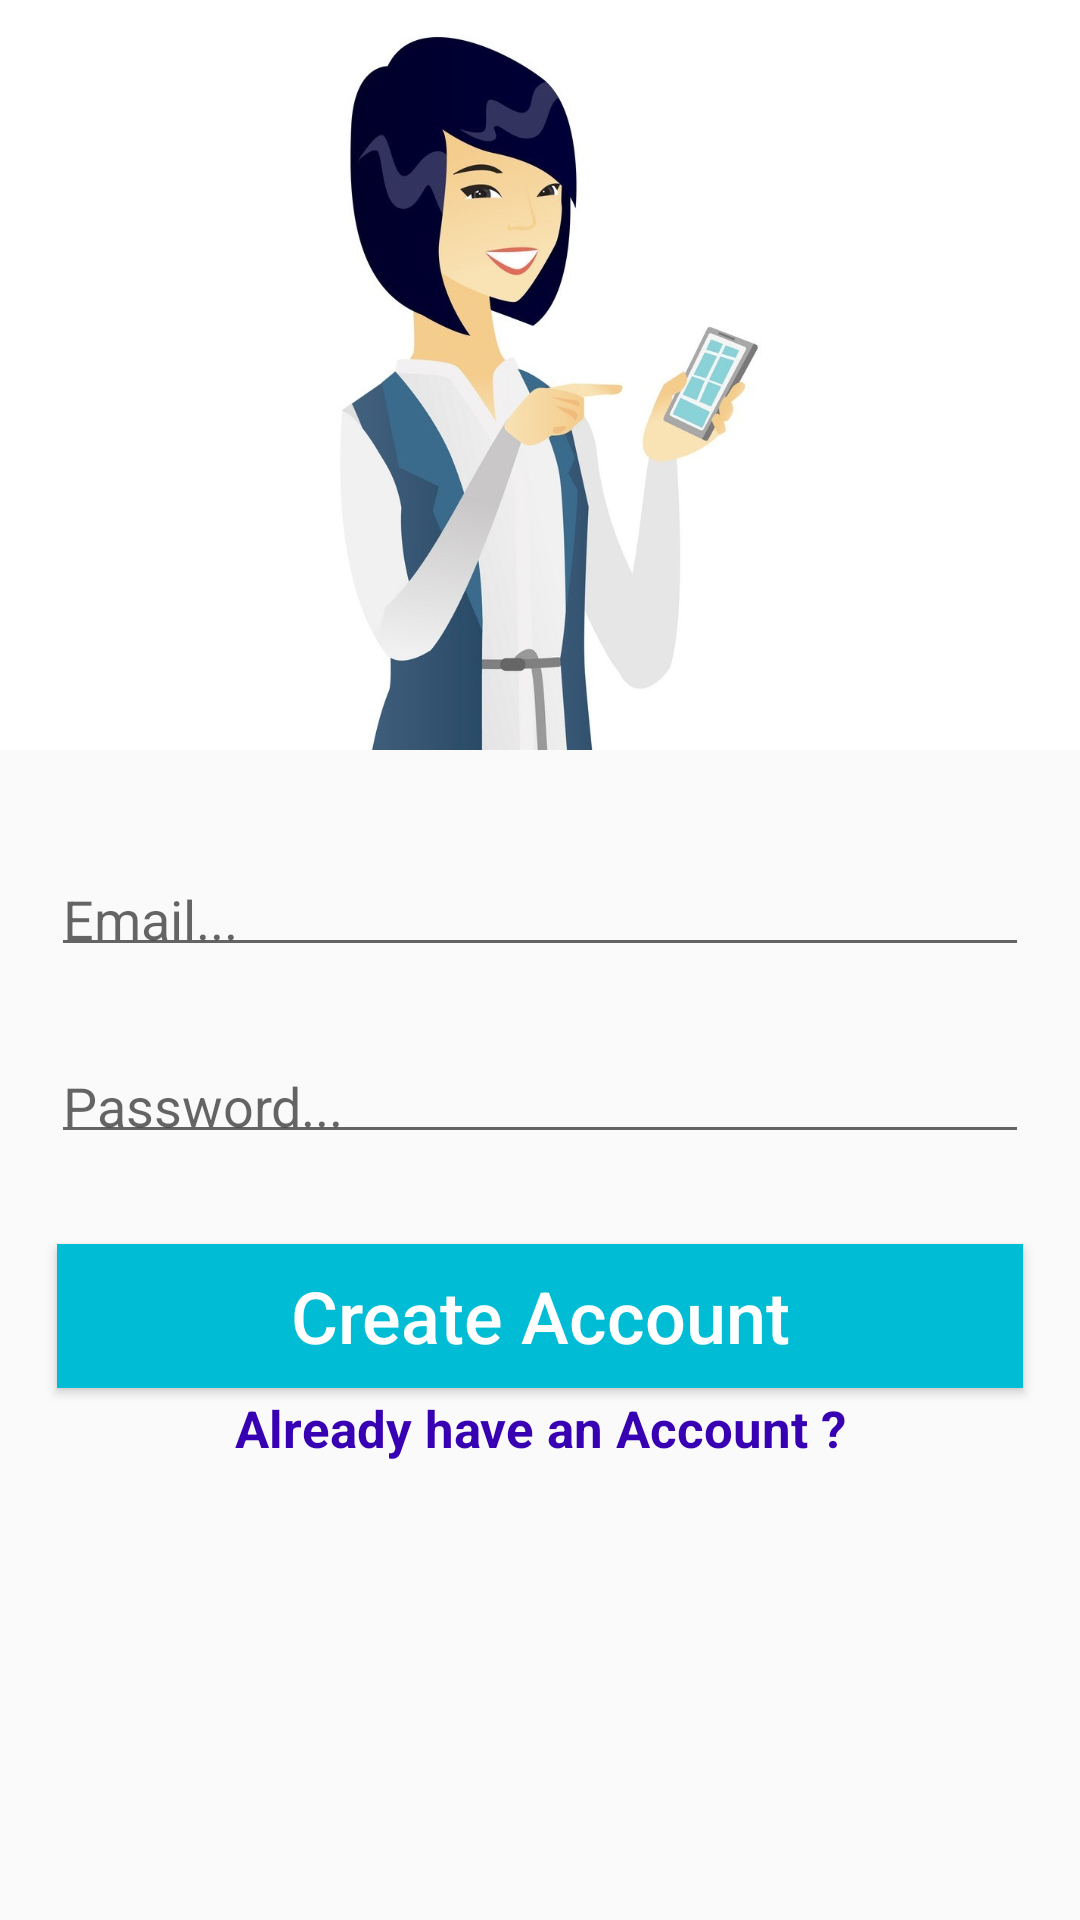

Here is an Android app screen rendered from its layout file. Give the layout XML and the strings, colors and styles it references.
<!-- AndroidManifest.xml: application theme AppTheme -->
<!-- res/layout/activity_register.xml -->
<?xml version="1.0" encoding="utf-8"?>
<RelativeLayout xmlns:android="http://schemas.android.com/apk/res/android"
    xmlns:app="http://schemas.android.com/apk/res-auto"
    xmlns:tools="http://schemas.android.com/tools"
    android:layout_width="match_parent"
    android:layout_height="match_parent"
    tools:context=".RegisterActivity">

    <ImageView
        android:id="@+id/register_image"
        android:layout_width="match_parent"
        android:layout_height="250dp"
        android:layout_alignParentLeft="true"
        android:layout_alignParentTop="true"
        android:background="#FFFFFF"
        android:scaleType="fitCenter"
        app:srcCompat="@drawable/img" />

    <EditText
        android:id="@+id/register_email"
        android:layout_width="match_parent"
        android:layout_height="wrap_content"
        android:layout_below="@+id/register_image"
        android:hint="Email..."
        android:inputType="textEmailAddress"
        android:padding="4dp"

        android:layout_marginTop="40dp"
        android:layout_marginLeft="17dp"
        android:layout_marginRight="17dp"
        android:layout_alignParentLeft="true" />

    <EditText
        android:id="@+id/register_password"
        android:layout_width="match_parent"
        android:layout_height="wrap_content"
        android:layout_below="@+id/register_email"
        android:hint="Password..."
        android:inputType="textPassword"
        android:padding="4dp"
        android:layout_marginTop="30dp"
        android:layout_marginLeft="17dp"
        android:layout_marginRight="17dp"
        android:layout_alignParentLeft="true" />

    <Button
        android:id="@+id/register_button"
        android:layout_width="match_parent"
        android:layout_height="wrap_content"
        android:layout_below="@+id/register_password"
        android:layout_marginLeft="19dp"
        android:layout_marginTop="30dp"
        android:layout_marginRight="19dp"
        android:background="#00BCD4"
        android:padding="4dp"
        android:text="Create Account"
        android:textAllCaps="false"
        android:textColor="@android:color/background_light"

        android:textSize="24sp" />

    <TextView
        android:id="@+id/already_have_account_link"
        android:layout_width="match_parent"
        android:layout_height="wrap_content"
        android:layout_centerHorizontal="true"
        android:layout_below="@+id/register_button"
        android:text="Already have an Account ?"
        android:layout_marginTop="2dp"
        android:layout_marginLeft="15dp"
        android:layout_marginRight="23dp"
        android:textAlignment="center"
        android:textSize="17sp"
        android:textStyle="bold"
        android:textColor="@color/colorPrimaryDark"
        />

</RelativeLayout>
<!-- resources referenced by this layout -->
<resources>
  <!-- drawable img: jpeg bitmap (drawable, 55712 bytes) -->
  <style name="AppTheme" parent="Theme.AppCompat.Light.NoActionBar">
          
          <item name="colorPrimary">@color/colorPrimary</item>
          <item name="colorPrimaryDark">@color/colorPrimaryDark</item>
          <item name="colorAccent">@color/colorAccent</item>
      </style>
  <!-- not gathered from this repository: default colours our renderer supplied (Android Studio template values) -->
  <color name="colorPrimary">#FF6200EE</color>
  <color name="colorPrimaryDark">#FF3700B3</color>
  <color name="colorAccent">#FF03DAC5</color>
</resources>
